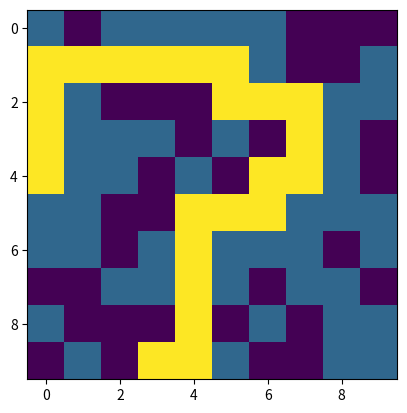

Python code for this plot:
# %%
import numpy as np
import matplotlib.pyplot as plt

ACTIONS = {'up': (-1, 0), 'down': (1, 0), 'left': (0, -1), 'right': (0, 1)}


def construct_maze(n_rows, n_cols, pct_obstacles):
    """
    Args:
        n_rows: number of rows in maze
        n_cols: number of columns in maze
        pct_obstacles: percentage of maze that are obstacles

    Returns:
        maze: numpy array of shape (n_rows, n_cols)
        start_position: tuple of (row, col) of start position
        goal_position: tuple of (row, col) of goal position

    -1 = obstacle
    1 = start
    2 = goal
    """
    maze = np.zeros((n_rows, n_cols))
    n_obstacles = int(n_rows*n_cols*pct_obstacles)

    # pick random cell and set as start
    start_row = np.random.randint(low=0, high=n_rows)
    start_col = np.random.randint(low=0, high=n_cols)
    maze[start_row, start_col] = 1

    # pick random cell and set as goal
    goal_row = np.random.randint(0, n_rows)
    goal_col = np.random.randint(0, n_cols)
    maze[goal_row, goal_col] = 2

    for i in range(n_rows):
        for j in range(n_cols):
            if maze[i, j] != 1 and maze[i, j] != 2:
                if np.random.rand() < pct_obstacles:
                    maze[i, j] = -1

    return maze, (start_row, start_col), (goal_row, goal_col)


def manhattan_distance(goal_position):
    """
    Args:
        goal_position: tuple of (row, col) of goal position
    
    Returns:
        curried_distance: function that takes a node and returns the manhattan distance from the node to the goal
    """
    def curried_manhattan_distance(x: Node):
        return abs(x.position[0] - goal_position[0]) + abs(x.position[1] - goal_position[1])
    return curried_manhattan_distance


class Node():
    def __init__(self, position, parent=None):
        self.position = position
        self.parent = parent
        self.g = 0
        self.h = 0
        self.f = 0

    def __repr__(self) -> str:
        return f'Node({self.position})'

    def __eq__(self, n) -> bool:
        return self.position == n.position


def a_star_search(maze, start_position, goal_position):
    """
    Args:
        maze: numpy array of shape (n_rows, n_cols)
        start_position: tuple of (row, col) of start position
        goal_position: tuple of (row, col) of goal position

    Returns:
        node: Node object of goal position. Use the parent of this node to trace back to start position.

    """
    manhat_dist = manhattan_distance(goal_position)

    start_node = Node(start_position)
    start_node.g = 0
    start_node.h = manhat_dist(start_node)
    start_node.f = start_node.h + start_node.g

    frontier = [start_node]  # TODO turn into priority queue
    explored = []

    while len(frontier) > 0:

        # sort frontier by manhat_dist from high to low
        frontier = sorted(frontier, key=lambda x: x.f, reverse=True)
        node = frontier.pop()

        if node.position == goal_position:
            return node

        explored.append(node)

        # get neighbors
        for action in ACTIONS.values():
            # new position
            new_position = (
                node.position[0] + action[0], node.position[1] + action[1])

            # check if valid action
            if new_position[0] < 0 or new_position[0] >= maze.shape[0]:
                continue
            if new_position[1] < 0 or new_position[1] >= maze.shape[1]:
                continue
            if maze[new_position[0], new_position[1]] == -1:
                continue

            child = Node(new_position, parent=node)
            child.g = node.g + 1
            child.h = manhat_dist(child)
            child.f = child.g + child.h

            if child not in frontier and child not in explored:
                frontier.append(child)
            elif child in frontier:
                # check if current child is better than previous child
                if child.f < frontier[frontier.index(child)].f:
                    frontier[frontier.index(child)] = child
        
    print('No path exists from start to goal.')


def get_path(node):
    path = []
    while node.parent is not None:
        path.append(node.position)
        node = node.parent
    path.append(node.position)
    path.reverse()
    return path

if __name__ == '__main__':

    #np.random.seed(1)
    np.random.seed(6)

    maze, start_position, goal_position = construct_maze(
        n_rows=10, n_cols=10, pct_obstacles=0.4)

    print(maze)
    plt.imshow(maze)

    goal_node = a_star_search(maze, start_position, goal_position)
    
    path = get_path(goal_node)

    print(f'Least cost path: {path}')

    for x, y in path:
        maze[x, y] = 2
    plt.imshow(maze)

    # TODO add visualization of how frontier and explored sets are updated over each iteration

